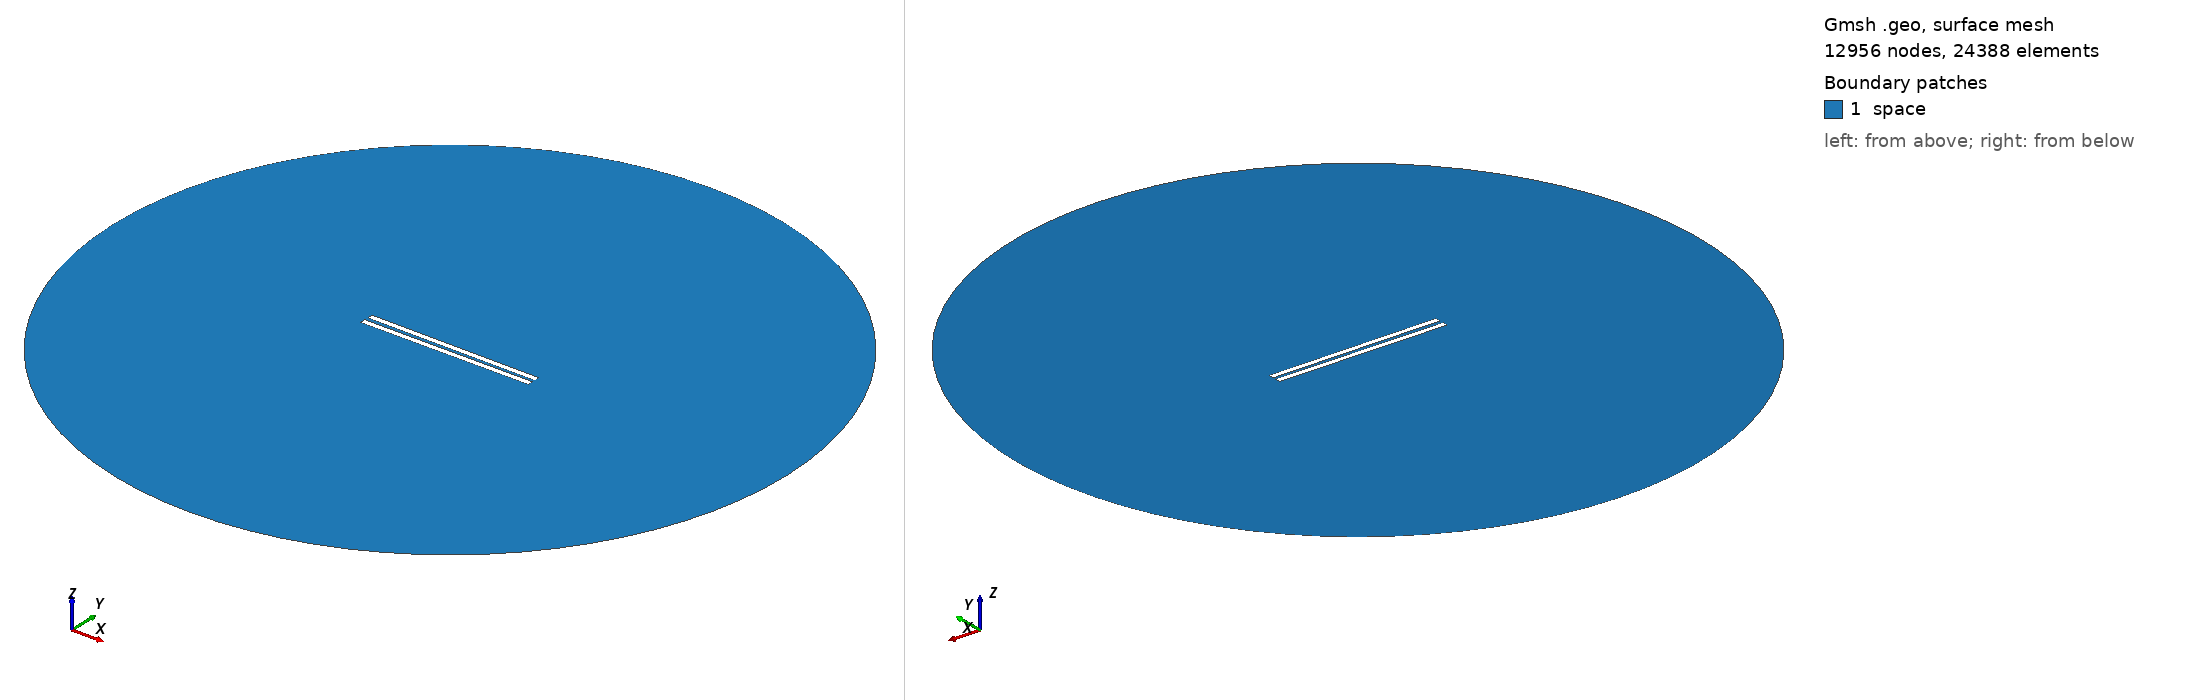

Gmsh geometry script, surface-meshed: 12956 nodes, 24388 surface elements. Boundary patches (legend numbers): 1 space. Left view from above one corner, right view from below the opposite corner. Legend entries are the model's physical surfaces. The drawing asked Gmsh for element sizes between 1% and 20% of the model's largest extent; the script's own settings can give other sizes.

=== 447.geo (drawn) ===
// Set the geometry kernel
SetFactory("OpenCASCADE");

//---------------------------------------
// Rectangles
//---------------------------------------

// Rectangle 1 (top)
Point(1) = {-49.67777777777778, 0.9722222222222222, 0, 1.0};
Point(2) = {49.67777777777778, 0.9722222222222222, 0, 1.0};
Point(3) = {49.67777777777778, 4.3277777777777775, 0, 1.0};
Point(4) = {-49.67777777777778, 4.3277777777777775, 0, 1.0};

Line(1) = {1, 2};
Line(2) = {2, 3};
Line(3) = {3, 4};
Line(4) = {4, 1};

Line Loop(1) = {1, 2, 3, 4};
Plane Surface(1) = {1};

Rotate { {0, 0, 1}, {0,  0.9722222222222222,  0}, -0.006 } {
  Surface{1};
}

// Rectangle 2 (bottom)
Point(5) = {-49.67777777777778, -0.9722222222222222, 0, 1.0};
Point(6) = {49.67777777777778, -0.9722222222222222, 0, 1.0};
Point(7) = {49.67777777777778, -4.3277777777777775, 0, 1.0};
Point(8) = {-49.67777777777778, -4.3277777777777775, 0, 1.0};

Line(5) = {5, 6};
Line(6) = {6, 7};
Line(7) = {7, 8};
Line(8) = {8, 5};

Line Loop(2) = {5, 6, 7, 8};
Plane Surface(2) = {2}; 


//---------------------------------------
// Circle
//---------------------------------------

// Define points
Point(9) = {0, 0, 0};        // Center
Point(10) = {200, 0, 0};     // Start point
Point(11) = {0, 200, 0};     // 90 degrees
Point(12) = {-200, 0, 0};    // 180 degrees
Point(13) = {0, -200, 0};    // 270 degrees

// Define circle arcs (each needs start, center, end)
Circle(9) = {10, 9, 11};
Circle(10) = {11, 9, 12};
Circle(11) = {12, 9, 13};
Circle(12) = {13, 9, 10};

// Define curve loop and surface if needed
Curve Loop(3) = {9, 10, 11, 12};
Surface(3) = {3};

// Subtract Rectangles from Circle
BooleanDifference{ Surface{3}; Delete; }{ Surface{1}; Surface{2}; Delete; }

//---------------------------------------
// Transfinite Lines and Surface
//---------------------------------------
r = 7;
Transfinite Line {1, 3} = 50*r Using Progression 1;
Transfinite Line {2, 4} = 2*r Using Progression 1;
Transfinite Line {5, 7} = 50*r Using Progression 1;
Transfinite Line {6, 8} = 2*r Using Progression 1;
Transfinite Line {9, 10, 11, 12} = 20 Using Progression 1;

//---------------------------------------
// Define Physical Groups
//---------------------------------------                

//--- Physical Curves
// Physical groups for boundaries
Physical Line("force_segment", 10) = {1};
Physical Line("upper_plate", 11) = {2, 3, 4};
Physical Line("lower_plate", 12) = {5, 6, 7, 8};
Physical Line("boundary", 20) = {9, 10, 11, 12};

//--- Physical Surfaces
Physical Surface("space", 30) = {3};

//---------------------------------------
// 6. Generate the Mesh
//---------------------------------------
Mesh 2;  // 2D mesh generation
